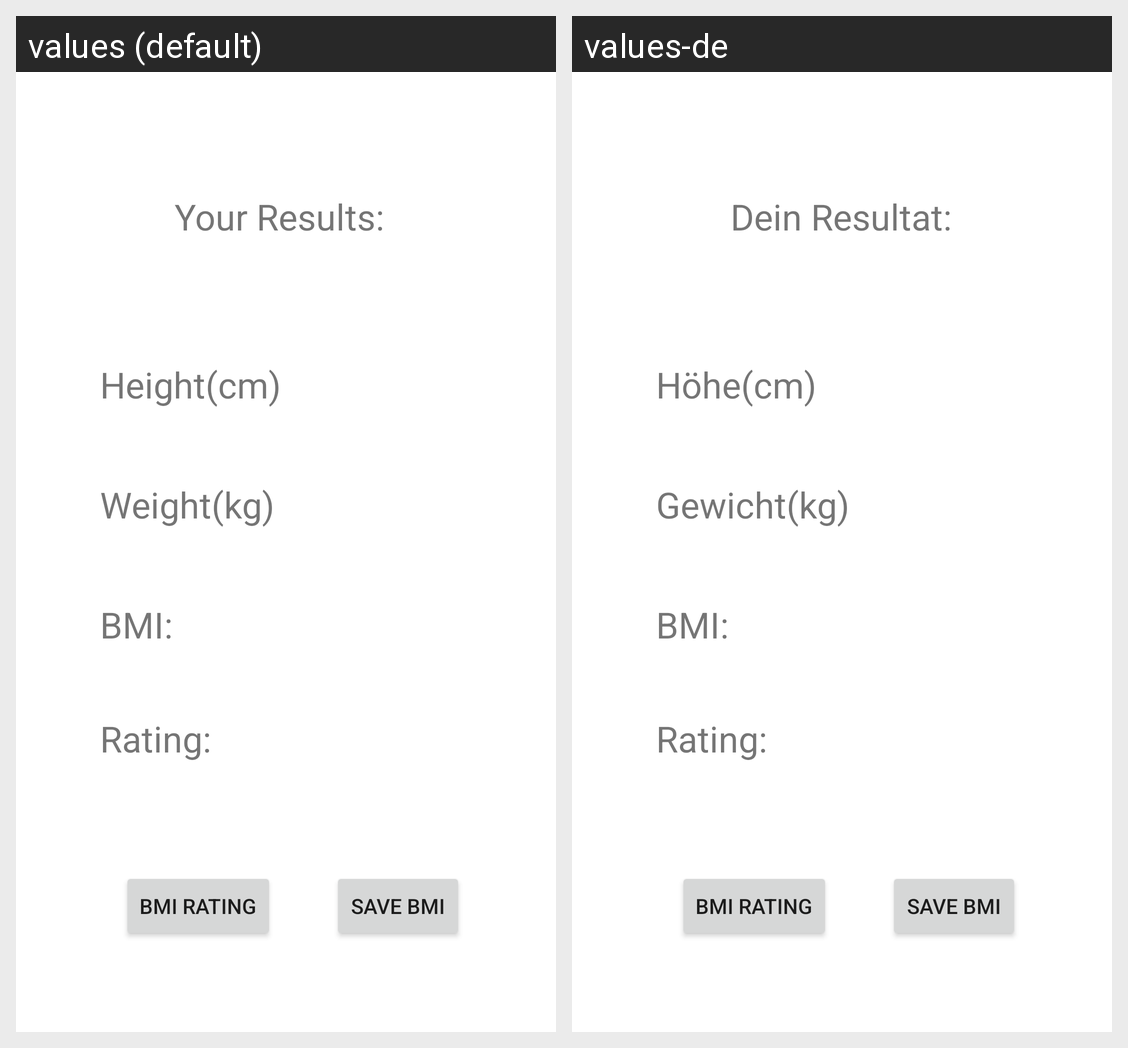

This grid shows one Android layout under two languages. Give, for every string resource on the screen, its name, the default text and each shown locale's text.
Android screen res/layout/activity_result.xml rendered under 2 locales, left to right: values (default), values-de. Device: Nexus 5 (rendered at 1080×1920; each locale shown at half size, 540×960, under a caption strip naming it); theme Theme.BMIApp2.
Strings drawn on this screen, with the default value and each locale's value (text and hints the layout hard-codes, and strings that could not be matched under every locale, appear in the picture but are not listed):

weight
  values: Weight(kg)
  values-de: Gewicht(kg)

bmi
  values: BMI:
  values-de: BMI:  [not translated; the default value is used]

rating
  values: Rating:
  values-de: Rating:  [not translated; the default value is used]

height
  values: Height(cm)
  values-de: Höhe(cm)

result
  values: Your Results:
  values-de: Dein Resultat:

bmiRating
  values: BMI Rating
  values-de: BMI Rating  [not translated; the default value is used]

saveBmi
  values: Save BMI
  values-de: Save BMI  [not translated; the default value is used]
